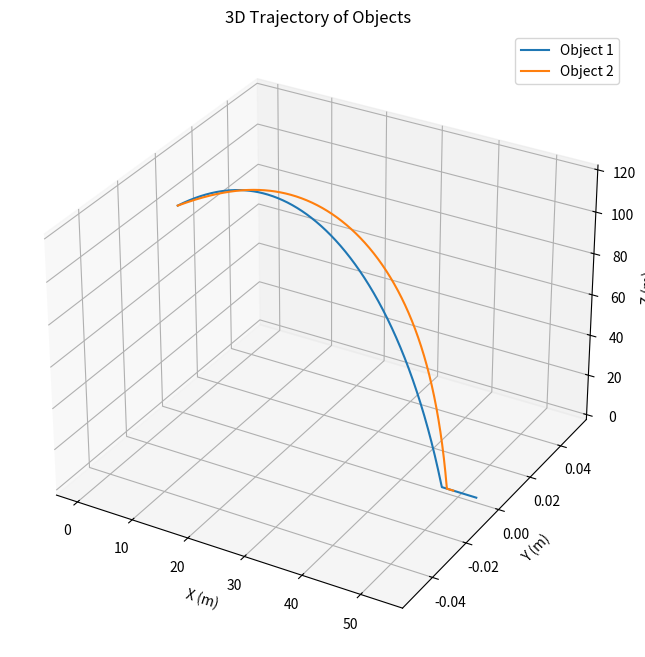

Python code for this plot:
import matplotlib.pyplot as plt
import numpy as np
from mpl_toolkits.mplot3d import Axes3D

# Constants
g = 9.81  # Acceleration due to gravity (m/s^2)
air_density = 1.225  # Air density (kg/m^3)
drag_coefficient = 0.47  # Drag coefficient for a sphere (dimensionless)
object_radius = 0.1  # Radius of the objects (meters)


# Function to calculate drag force
def calculate_drag_force(velocity):
    # Calculate the magnitude of velocity
    speed = np.linalg.norm(velocity)
    # Calculate the drag force
    drag_force_magnitude = (
        0.5 * air_density * speed**2 * drag_coefficient * np.pi * object_radius**2
    )
    # Calculate the drag force vector
    drag_force = -drag_force_magnitude * (velocity / speed)
    return drag_force


# Function to simulate physics for multiple objects
def simulate_physics(objects, total_time, time_step=0.01):
    # Create arrays to store time, position, and velocity values for each object
    time_values = np.arange(0, total_time, time_step)
    position_values = [[] for _ in objects]
    velocity_values = [[] for _ in objects]

    # Simulate the motion for each object
    for t in time_values:
        for i, obj in enumerate(objects):
            position_values[i].append(obj.position.copy())
            velocity_values[i].append(obj.velocity.copy())

            # Calculate gravitational force
            gravitational_force = np.array([0, 0, -obj.mass * g])

            # Calculate drag force
            drag_force = calculate_drag_force(obj.velocity)

            # Update position and velocity using the equations of motion
            net_force = gravitational_force + drag_force
            obj.position += obj.velocity * time_step
            obj.velocity += (net_force / obj.mass) * time_step

            # Check for ground collision (z < 0)
            if obj.position[2] < 0:
                obj.position[2] = 0
                obj.velocity[2] = 0  # Zero out vertical velocity

    return time_values, position_values, velocity_values


class PhysicsObject:
    def __init__(self, mass, initial_position, initial_velocity):
        self.mass = mass
        self.position = np.array(initial_position, dtype=float)
        self.velocity = np.array(initial_velocity, dtype=float)


# Example usage:
object1 = PhysicsObject(
    mass=1.0, initial_position=[0.0, 0.0, 100.0], initial_velocity=[10.0, 0.0, 20.0]
)
object2 = PhysicsObject(
    mass=0.5, initial_position=[0.0, 0.0, 100.0], initial_velocity=[15.0, 0.0, 25.0]
)

total_time = 10.0  # Total simulation time (seconds)

time, position, velocity = simulate_physics([object1, object2], total_time)

# Create a 3D plot of the trajectory
fig = plt.figure(figsize=(17, 8))
ax = fig.add_subplot(111, projection="3d")

for i, obj in enumerate([object1, object2]):
    positions = np.array(position[i])
    ax.plot(positions[:, 0], positions[:, 1], positions[:, 2], label=f"Object {i + 1}")

ax.set_xlabel("X (m)")
ax.set_ylabel("Y (m)")
ax.set_zlabel("Z (m)")
ax.set_title("3D Trajectory of Objects")
ax.legend()

plt.show()
